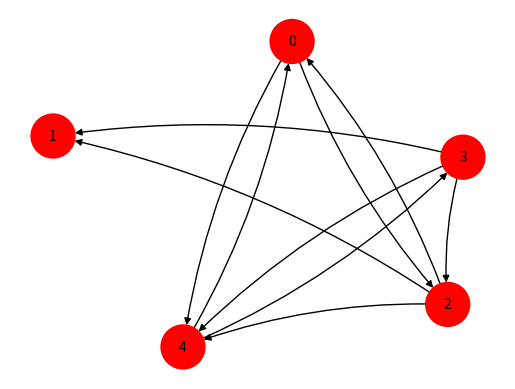
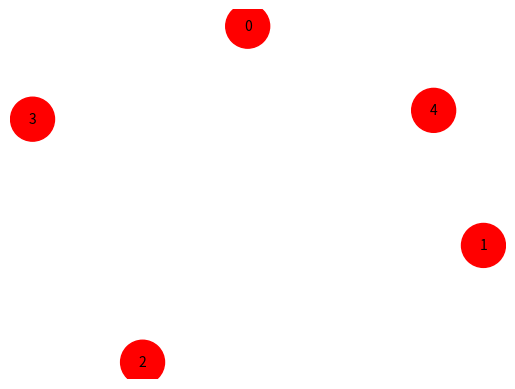

Generate these figures, in order, with matplotlib:
import random
import networkx as nx
import matplotlib.pyplot as plt


def random_graph(size: int, numbers: int) -> list[list[int]]:
    graph = []
    for _ in range(size):
        graph.append([])
    for i in range(size):
        for j in range(size):
            if i != j:
                graph[i].append(random.randint(0, numbers))
            else:
                graph[i].append(0)
    return graph


def bfs(graph: list[list[int]], start: int) -> list[bool]:
    visited = []
    queue = []
    for i in range(len(graph)):
        visited.append(False)
    queue.append(start)
    while len(queue) > 0:
        u = queue.pop(0)
        visited[u] = True
        for i in range(len(graph)):
            if graph[u][i] > 0 and not visited[i]:
                queue.append(i)
            if graph[i][u] > 0 and not visited[i]:
                queue.append(i)
    return visited


def dfs(graph: list[list[int]], start: int) -> list[bool]:
    visited = []
    stack = []
    for i in range(len(graph)):
        visited.append(False)
    stack.append(start)
    while len(stack) > 0:
        u = stack.pop()
        visited[u] = True
        for i in range(len(graph)):
            if graph[u][i] > 0 and not visited[i]:
                stack.append(i)
            if graph[i][u] > 0 and not visited[i]:
                stack.append(i)
    return visited


def dijkstra(graph: list[list[int]], start: int, final: int) -> list[int]:
    pass


def plot_graph(adj_matrix):
    # create directed graph from adjacency matrix
    edges = []
    for i in range(len(adj_matrix)):
        for j in range(len(adj_matrix[i])):
            if adj_matrix[i][j] != 0:
                edges.append((i, j))
    g = nx.DiGraph(edges)
    for i in range(len(adj_matrix)):
        if not g.has_node(i):
            g.add_node(i)
    node_sizes, node_labels = [], {}
    for i in g.nodes:
        node_labels[i] = f'{i}'
        node_sizes.append(max(1000, int(10000 * 0.1)))
    node_colors = [(0.0 + 1, 0.0, 1.0 - 1, 1.0) for _ in g.nodes]
    # plot graph
    pos = nx.spring_layout(g, seed=42, k=1, iterations=10)
    nx.draw_networkx_nodes(g, pos, node_size=node_sizes, node_color=node_colors)
    nx.draw_networkx_labels(g, pos, labels=node_labels, font_size=10)
    nx.draw_networkx_edges(g, pos, connectionstyle='arc3,rad=.1', node_size=node_sizes)
    plt.axis('off')
    plt.show()


if __name__ == '__main__':
    null_graph = [[0, 0, 0, 0, 0], [0, 0, 0, 0, 0], [0, 0, 0, 0, 0, 0], [0, 0, 0, 0, 0], [0, 0, 0, 0, 0]]
    ran_graph = random_graph(size=5, numbers=1)

    plot_graph(ran_graph)
    plot_graph(null_graph)

    print(ran_graph[:])
    print(bfs(ran_graph[:], 0))
    print(bfs(null_graph, 0))
    print(dfs(ran_graph[:], 0))
    print(dfs(null_graph, 0))
